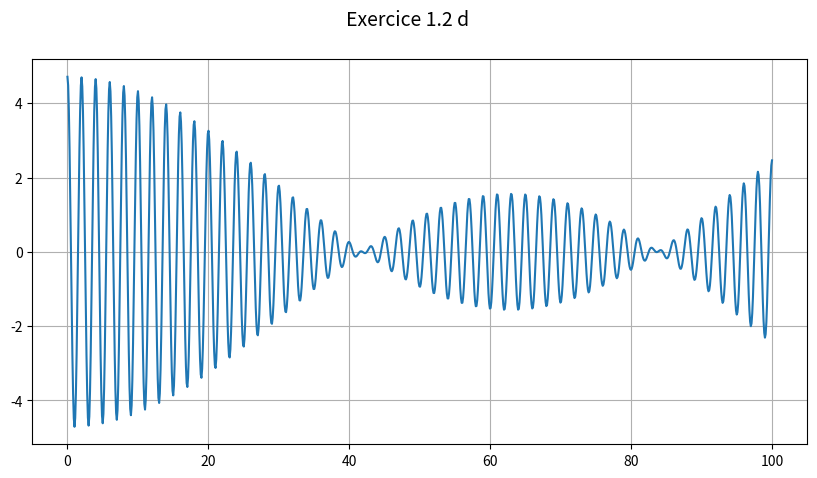

Reproduce this figure in Python.
import numpy
from numpy import pi, exp, sqrt, real, imag, zeros, linspace
import matplotlib.pyplot as plt

deux_pi = 2*pi

def PlaneWave(amp, k, omega, x, t):
    if(k<0):
        print("ca marche pas")
        exit()
    else:
        return amp * exp(1j*(k*x - omega*t))


x = linspace(0,100,1000)
t = 0
deltaK = 0.1
ko = pi
k = [ko - deltaK/2, ko, ko + deltaK/2]

omega = 10
amp = ko/2
nb = 3
superpostion = 0

for i in range(nb):
    ondePlane = PlaneWave(amp,k[i],omega,x,t)
    superpostion += ondePlane

fig, ax = plt.subplots(figsize=(10,5))
fig.suptitle("Exercice 1.2 d", fontsize=14)
ax.plot(x,numpy.real(superpostion))
ax.grid(True)
plt.savefig("Exercice 1.2 d.png",bbox_inches='tight')
plt.show()
